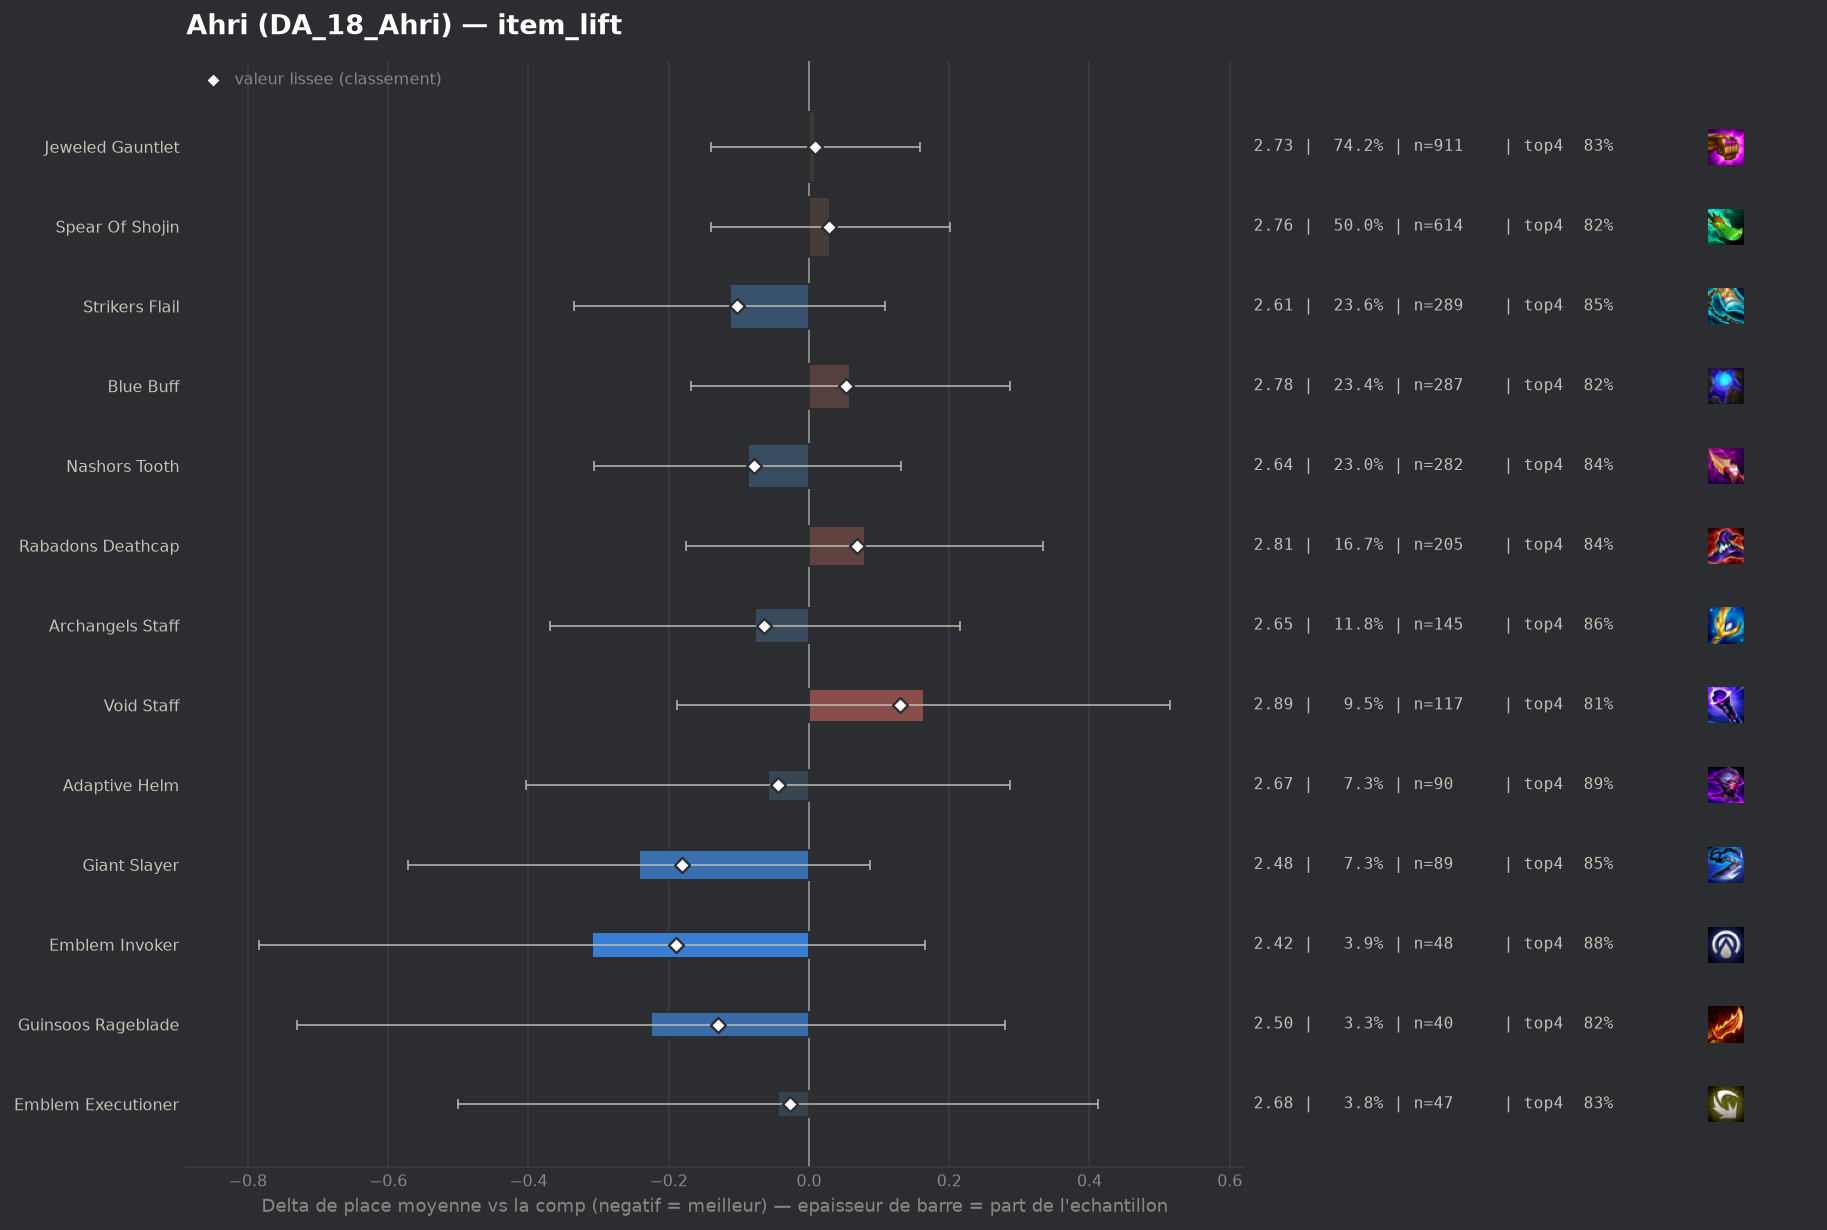

The data file committed next to this chart (first rows):
group, label, n, share, avg_place, shrunk_avg, score, d_avg, d_avg_pess, impact, d_top4, win, top2, top4, sd, z, p, significant
pepite, Emblem Invoker, 48, 0.03912, 2.417, 2.535, -0.19, -0.309, 0.0, 0.0074, 0.0413, 0.3333, 0.6875, 0.875, 1.644, -1.27, 0.2028, False
populaire, Giant Slayer, 89, 0.07253, 2.483, 2.544, -0.181, -0.242, 0.0, 0.0131, 0.0202, 0.3034, 0.6292, 0.8539, 1.515, -1.44, 0.1495, False
pepite, Guinsoos Rageblade, 40, 0.0326, 2.5, 2.597, -0.129, -0.225, 0.0, 0.0042, -0.0087, 0.35, 0.65, 0.825, 1.597, -0.88, 0.3811, False
populaire, Strikers Flail, 289, 0.2355, 2.612, 2.623, -0.102, -0.113, 0.0, 0.0241, 0.0175, 0.3045, 0.6159, 0.8512, 1.734, -1.0, 0.3193, False
populaire, Nashors Tooth, 282, 0.2298, 2.638, 2.647, -0.079, -0.087, 0.0, 0.0181, 0.0102, 0.3121, 0.578, 0.844, 1.677, -0.78, 0.4348, False
populaire, Archangels Staff, 145, 0.1182, 2.648, 2.661, -0.064, -0.077, 0.0, 0.0075, 0.0214, 0.3034, 0.6, 0.8552, 1.696, -0.52, 0.6057, False
populaire, Adaptive Helm, 90, 0.07335, 2.667, 2.681, -0.044, -0.059, 0.0, 0.0032, 0.0551, 0.2889, 0.5444, 0.8889, 1.606, -0.33, 0.7393, False
pepite, Emblem Executioner, 47, 0.0383, 2.681, 2.698, -0.027, -0.044, 0.0, 0.001, -0.004, 0.2766, 0.5532, 0.8298, 1.559, -0.19, 0.8484, False
populaire, Jeweled Gauntlet, 911, 0.7425, 2.734, 2.734, 0.009, 0.009, 0.0, -0.0065, -0.0017, 0.2931, 0.5576, 0.8321, 1.735, 0.12, 0.9055, False
, Hextech Gunblade, 67, 0.0546, 2.746, 2.74, 0.014, 0.021, 0.0, -0.0008, 0.017, 0.2537, 0.5224, 0.8507, 1.577, 0.11, 0.9163, False
populaire, Spear Of Shojin, 614, 0.5004, 2.756, 2.754, 0.029, 0.03, 0.0, -0.0145, -0.0145, 0.3176, 0.5423, 0.8192, 1.77, 0.35, 0.7269, False
populaire, Blue Buff, 287, 0.2339, 2.784, 2.778, 0.053, 0.059, 0.0, -0.0124, -0.0149, 0.2997, 0.5436, 0.8188, 1.773, 0.51, 0.6127, False
populaire, Rabadons Deathcap, 205, 0.1671, 2.805, 2.795, 0.069, 0.08, 0.0, -0.0116, 0.0053, 0.2585, 0.5415, 0.839, 1.72, 0.61, 0.5404, False
populaire, Void Staff, 117, 0.09535, 2.889, 2.856, 0.13, 0.164, 0.0, -0.0124, -0.0218, 0.2821, 0.5043, 0.812, 1.866, 0.91, 0.3623, False
